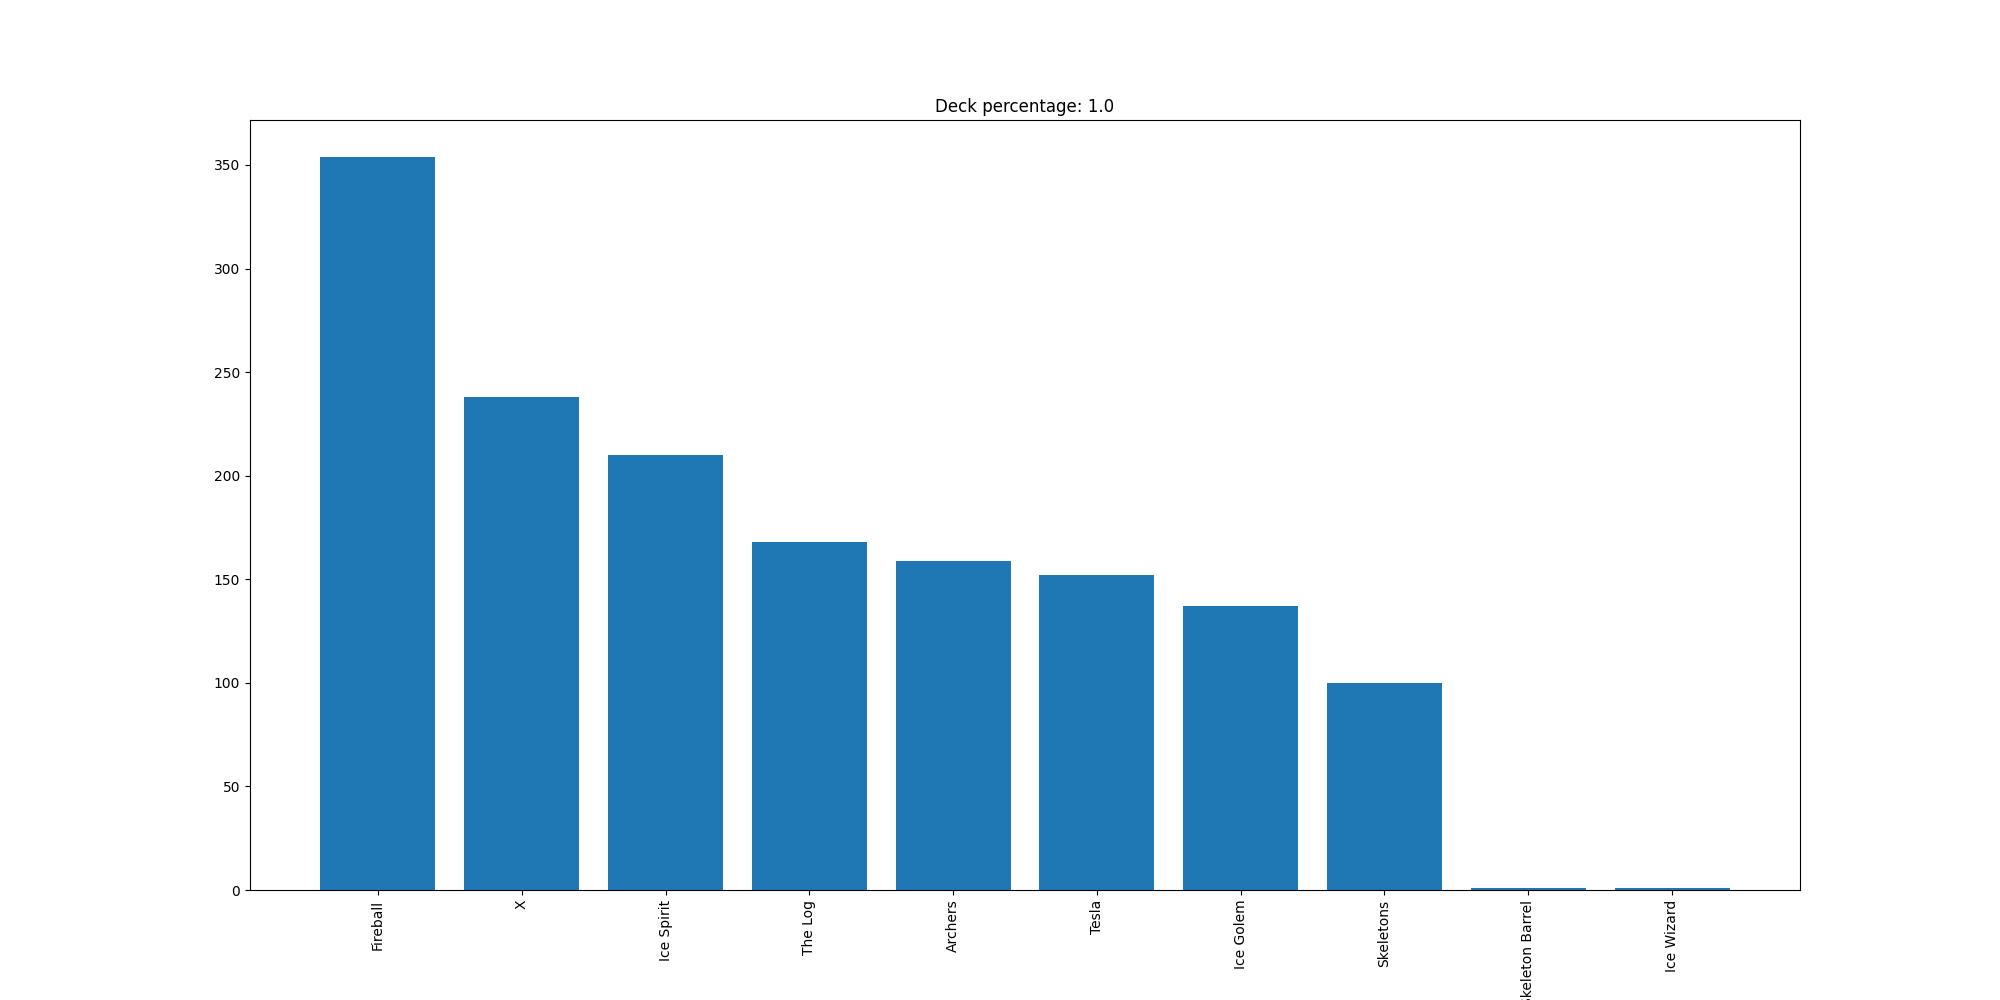

The file beside this chart, header and first rows:
Fireball, 354
X, 238
Ice Spirit, 210
The Log, 168
Archers, 159
Tesla, 152
Ice Golem, 137
Skeletons, 100
Skeleton Barrel, 1
Ice Wizard, 1
